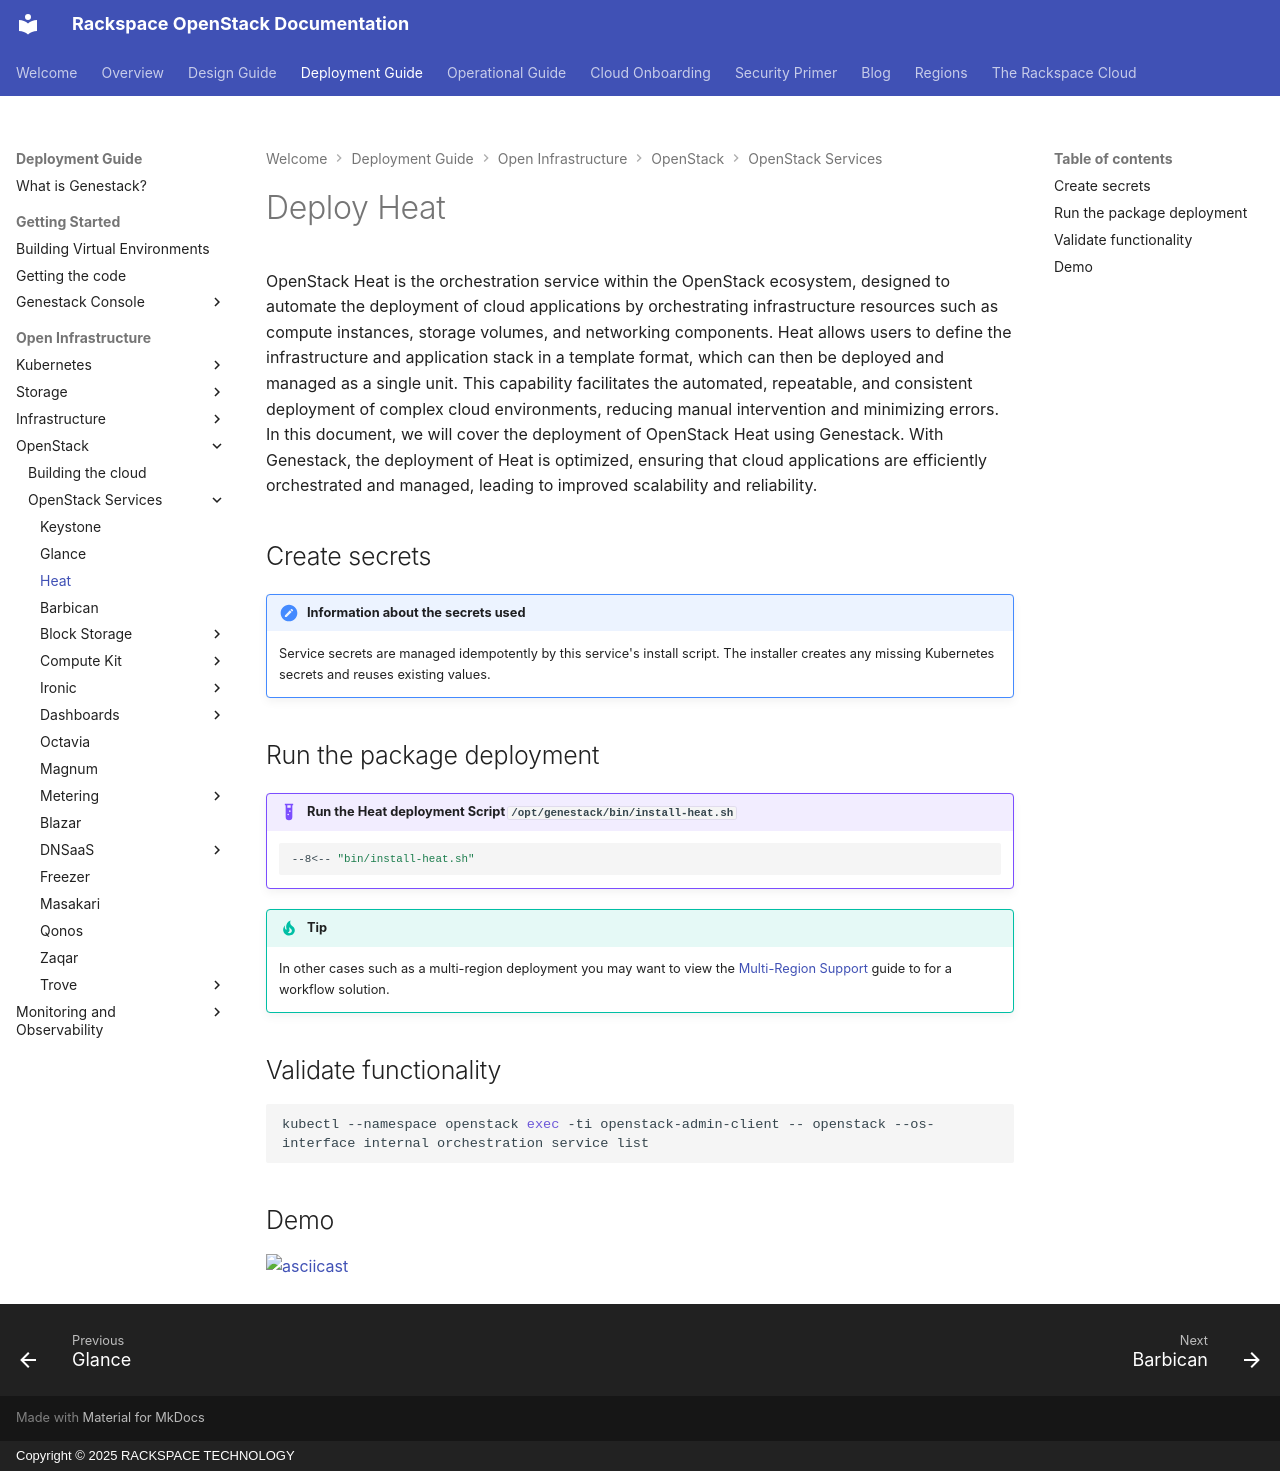

repository: rackerlabs/genestack · page: openstack-heat/index.html · generator: mkdocs · copyright: Copyright © 2025 RACKSPACE TECHNOLOGY

# Deploy Heat

OpenStack Heat is the orchestration service within the OpenStack ecosystem, designed to automate the deployment of cloud applications by orchestrating infrastructure resources such as compute instances, storage volumes, and networking components. Heat allows users to define the infrastructure and application stack in a template format, which can then be deployed and managed as a single unit. This capability facilitates the automated, repeatable, and consistent deployment of complex cloud environments, reducing manual intervention and minimizing errors. In this document, we will cover the deployment of OpenStack Heat using Genestack. With Genestack, the deployment of Heat is optimized, ensuring that cloud applications are efficiently orchestrated and managed, leading to improved scalability and reliability.

## Create secrets

!!! note "Information about the secrets used"

    Service secrets are managed idempotently by this service's install script. The installer creates any missing Kubernetes secrets and reuses existing values.

## Run the package deployment

!!! example "Run the Heat deployment Script `/opt/genestack/bin/install-heat.sh`"

    ``` shell
    --8<-- "bin/install-heat.sh"
    ```

!!! tip

    In other cases such as a multi-region deployment you may want to view the [Multi-Region Support](multi-region-support.md) guide to for a workflow solution.

## Validate functionality

``` shell
kubectl --namespace openstack exec -ti openstack-admin-client -- openstack --os-interface internal orchestration service list
```

## Demo

[![asciicast](https://asciinema.org/a/629807.svg)](https://asciinema.org/a/629807)
